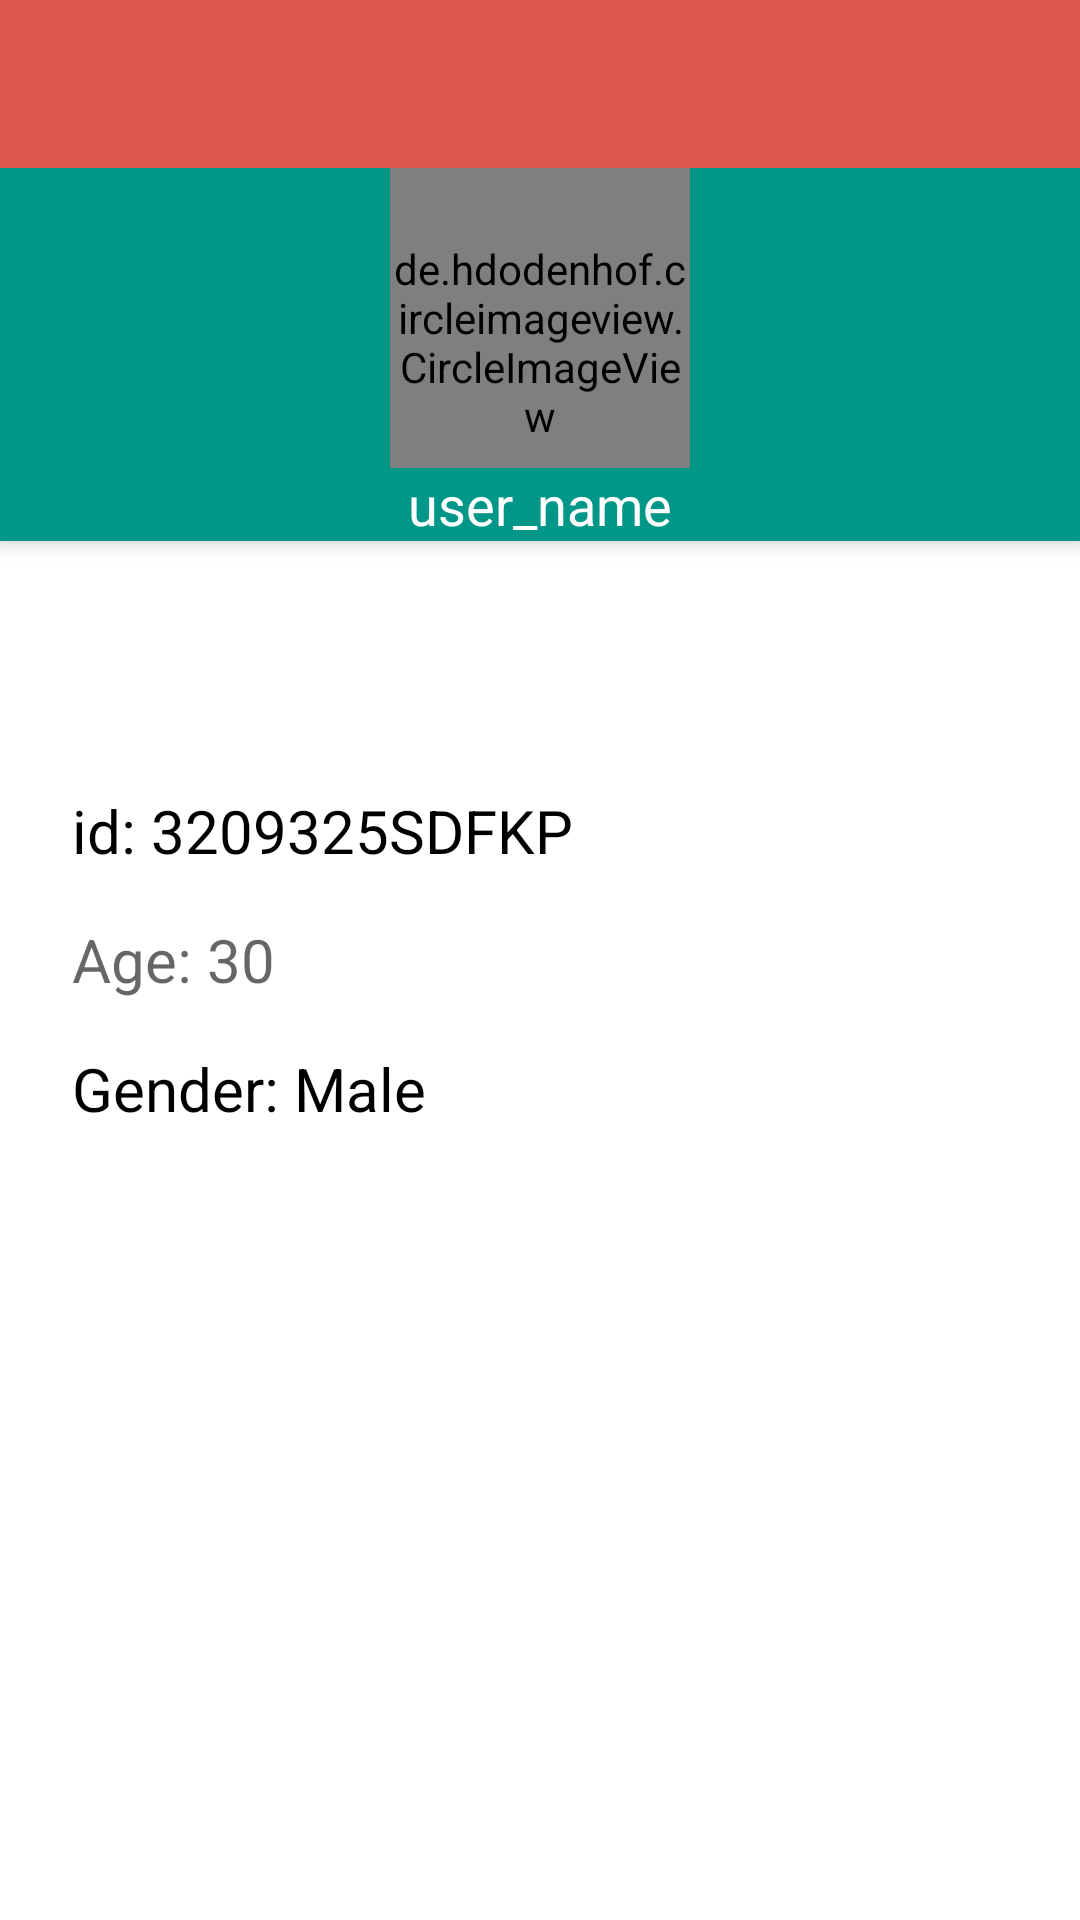

This screen was rendered from an Android layout file. Write that file and the resources it references.
<!-- AndroidManifest.xml: application theme AppTheme -->
<!-- res/layout/fragment_create_user.xml -->
<?xml version="1.0" encoding="utf-8"?>
<android.support.design.widget.CoordinatorLayout xmlns:android="http://schemas.android.com/apk/res/android"
    xmlns:app="http://schemas.android.com/apk/res-auto"
    android:layout_width="match_parent"
    android:layout_height="match_parent"
    android:clickable="true"
    android:background="@android:color/white"
    android:fitsSystemWindows="true" >

    <android.support.design.widget.AppBarLayout
        android:id="@+id/app_bar"
        android:layout_width="match_parent"
        android:layout_height="wrap_content"
        android:theme="@style/ThemeOverlay.AppCompat.Dark.ActionBar">

        <android.support.v7.widget.Toolbar
            android:id="@+id/toolbar_frag"
            android:layout_width="match_parent"
            android:layout_height="?attr/actionBarSize"
            android:background="@color/colorAccent"
            app:popupTheme="@style/ThemeOverlay.AppCompat.Light"/>


        <de.hdodenhof.circleimageview.CircleImageView
            android:id="@+id/profile_image"
            android:paddingTop="16dp"
            android:layout_gravity="center"
            android:layout_width="100dp"
            android:layout_height="100dp"
            android:src="@drawable/user" />

        <TextView
            android:id="@+id/textview_profile_name"
            android:layout_width="wrap_content"
            android:layout_height="wrap_content"
            android:layout_gravity="center"
            android:textSize="18sp"
            android:text="user_name"
            android:textColor="@android:color/white" />


    </android.support.design.widget.AppBarLayout>

    <LinearLayout
        android:layout_width="match_parent"
        android:layout_height="wrap_content"
        android:orientation="vertical"
        android:paddingLeft="16dp"
        android:paddingRight="16dp"
        android:layout_gravity="center"
        android:gravity="center_vertical">

        <TextView
            android:id="@+id/textview_profile_id"
            android:layout_width="match_parent"
            android:layout_height="wrap_content"
            android:textColor="@android:color/black"
            android:textSize="20sp"
            android:text="id: 3209325SDFKP"
            android:padding="8dp"  />

        <TextView
            android:id="@+id/textview_profile_age"
            android:layout_width="match_parent"
            android:layout_height="wrap_content"
            android:textColor="@android:color/black"
            android:textSize="20sp"
            android:hint="Age: 30"
            android:padding="8dp"  />

        <TextView
            android:id="@+id/textview_profile_gender"
            android:layout_width="match_parent"
            android:layout_height="wrap_content"
            android:textColor="@android:color/black"
            android:textSize="20sp"
            android:text="Gender: Male"
            android:padding="8dp"  />

    </LinearLayout>
</android.support.design.widget.CoordinatorLayout>
<!-- resources referenced by this layout -->
<resources>
  <color name="colorAccent">#DD574C</color>
  <style name="AppTheme" parent="Theme.AppCompat.Light.NoActionBar">
          
          <item name="colorPrimary">@color/colorPrimary</item>
          <item name="colorPrimaryDark">@color/colorPrimaryDark</item>
          <item name="colorAccent">@color/colorAccent</item>
      </style>
  <color name="colorPrimary">#009688</color>
  <color name="colorPrimaryDark">#00796B</color>
</resources>
